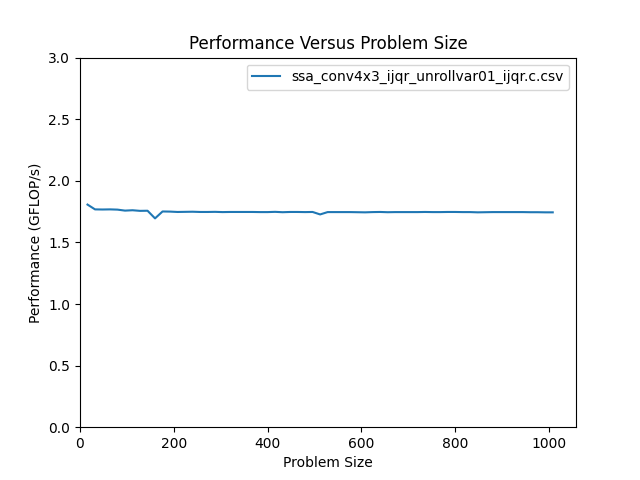

Data behind this chart, as committed beside it:
size, m, n, flop, throughput, bytes, GB_per_s, nanoseconds
16, 16, 16, 6.144e+03, 1.807e+00, 3.120e+03, 9.176e-01, 3.400e+03
32, 32, 32, 2.458e+04, 1.768e+00, 1.234e+04, 8.875e-01, 1.390e+04
48, 48, 48, 5.530e+04, 1.767e+00, 2.770e+04, 8.849e-01, 3.130e+04
64, 64, 64, 9.830e+04, 1.768e+00, 4.920e+04, 8.849e-01, 5.560e+04
80, 80, 80, 1.536e+05, 1.766e+00, 7.685e+04, 8.833e-01, 8.700e+04
96, 96, 96, 2.212e+05, 1.758e+00, 1.106e+05, 8.795e-01, 1.258e+05
112, 112, 112, 3.011e+05, 1.761e+00, 1.506e+05, 8.806e-01, 1.710e+05
128, 128, 128, 3.932e+05, 1.756e+00, 1.967e+05, 8.783e-01, 2.239e+05
144, 144, 144, 4.977e+05, 1.757e+00, 2.489e+05, 8.785e-01, 2.833e+05
160, 160, 160, 6.144e+05, 1.695e+00, 3.072e+05, 8.478e-01, 3.624e+05
176, 176, 176, 7.434e+05, 1.751e+00, 3.718e+05, 8.758e-01, 4.245e+05
192, 192, 192, 8.847e+05, 1.750e+00, 4.424e+05, 8.749e-01, 5.057e+05
208, 208, 208, 1.038e+06, 1.747e+00, 5.192e+05, 8.738e-01, 5.942e+05
224, 224, 224, 1.204e+06, 1.748e+00, 6.022e+05, 8.738e-01, 6.891e+05
240, 240, 240, 1.382e+06, 1.749e+00, 6.912e+05, 8.746e-01, 7.904e+05
256, 256, 256, 1.573e+06, 1.747e+00, 7.865e+05, 8.734e-01, 9.005e+05
272, 272, 272, 1.776e+06, 1.747e+00, 8.879e+05, 8.734e-01, 1.017e+06
288, 288, 288, 1.991e+06, 1.748e+00, 9.954e+05, 8.743e-01, 1.138e+06
304, 304, 304, 2.218e+06, 1.746e+00, 1.109e+06, 8.731e-01, 1.270e+06
320, 320, 320, 2.458e+06, 1.747e+00, 1.229e+06, 8.734e-01, 1.407e+06
336, 336, 336, 2.710e+06, 1.747e+00, 1.355e+06, 8.733e-01, 1.551e+06
352, 352, 352, 2.974e+06, 1.747e+00, 1.487e+06, 8.737e-01, 1.702e+06
368, 368, 368, 3.250e+06, 1.747e+00, 1.625e+06, 8.734e-01, 1.861e+06
384, 384, 384, 3.539e+06, 1.746e+00, 1.770e+06, 8.732e-01, 2.026e+06
400, 400, 400, 3.840e+06, 1.746e+00, 1.920e+06, 8.728e-01, 2.200e+06
416, 416, 416, 4.153e+06, 1.748e+00, 2.077e+06, 8.740e-01, 2.376e+06
432, 432, 432, 4.479e+06, 1.745e+00, 2.240e+06, 8.726e-01, 2.566e+06
448, 448, 448, 4.817e+06, 1.747e+00, 2.408e+06, 8.735e-01, 2.757e+06
464, 464, 464, 5.167e+06, 1.747e+00, 2.584e+06, 8.733e-01, 2.958e+06
480, 480, 480, 5.530e+06, 1.746e+00, 2.765e+06, 8.732e-01, 3.166e+06
496, 496, 496, 5.904e+06, 1.747e+00, 2.952e+06, 8.734e-01, 3.380e+06
512, 512, 512, 6.291e+06, 1.727e+00, 3.146e+06, 8.636e-01, 3.643e+06
528, 528, 528, 6.691e+06, 1.746e+00, 3.345e+06, 8.728e-01, 3.833e+06
544, 544, 544, 7.102e+06, 1.746e+00, 3.551e+06, 8.728e-01, 4.069e+06
560, 560, 560, 7.526e+06, 1.746e+00, 3.763e+06, 8.732e-01, 4.310e+06
576, 576, 576, 7.963e+06, 1.746e+00, 3.981e+06, 8.730e-01, 4.561e+06
592, 592, 592, 8.411e+06, 1.745e+00, 4.206e+06, 8.726e-01, 4.820e+06
608, 608, 608, 8.872e+06, 1.744e+00, 4.436e+06, 8.722e-01, 5.086e+06
624, 624, 624, 9.345e+06, 1.746e+00, 4.673e+06, 8.731e-01, 5.352e+06
640, 640, 640, 9.830e+06, 1.747e+00, 4.915e+06, 8.733e-01, 5.628e+06
656, 656, 656, 1.033e+07, 1.745e+00, 5.164e+06, 8.725e-01, 5.918e+06
672, 672, 672, 1.084e+07, 1.746e+00, 5.419e+06, 8.731e-01, 6.206e+06
688, 688, 688, 1.136e+07, 1.746e+00, 5.680e+06, 8.731e-01, 6.506e+06
704, 704, 704, 1.189e+07, 1.746e+00, 5.947e+06, 8.730e-01, 6.812e+06
720, 720, 720, 1.244e+07, 1.746e+00, 6.221e+06, 8.731e-01, 7.125e+06
736, 736, 736, 1.300e+07, 1.747e+00, 6.500e+06, 8.735e-01, 7.442e+06
752, 752, 752, 1.357e+07, 1.746e+00, 6.786e+06, 8.732e-01, 7.772e+06
768, 768, 768, 1.416e+07, 1.746e+00, 7.078e+06, 8.731e-01, 8.106e+06
784, 784, 784, 1.475e+07, 1.747e+00, 7.376e+06, 8.733e-01, 8.446e+06
800, 800, 800, 1.536e+07, 1.747e+00, 7.680e+06, 8.733e-01, 8.794e+06
816, 816, 816, 1.598e+07, 1.746e+00, 7.990e+06, 8.730e-01, 9.153e+06
832, 832, 832, 1.661e+07, 1.746e+00, 8.307e+06, 8.730e-01, 9.516e+06
848, 848, 848, 1.726e+07, 1.744e+00, 8.629e+06, 8.722e-01, 9.894e+06
864, 864, 864, 1.792e+07, 1.745e+00, 8.958e+06, 8.723e-01, 1.027e+07
880, 880, 880, 1.859e+07, 1.746e+00, 9.293e+06, 8.731e-01, 1.064e+07
896, 896, 896, 1.927e+07, 1.746e+00, 9.634e+06, 8.730e-01, 1.104e+07
912, 912, 912, 1.996e+07, 1.746e+00, 9.981e+06, 8.728e-01, 1.144e+07
928, 928, 928, 2.067e+07, 1.746e+00, 1.033e+07, 8.733e-01, 1.183e+07
944, 944, 944, 2.139e+07, 1.746e+00, 1.069e+07, 8.731e-01, 1.225e+07
960, 960, 960, 2.212e+07, 1.745e+00, 1.106e+07, 8.727e-01, 1.267e+07
... 3 more rows
